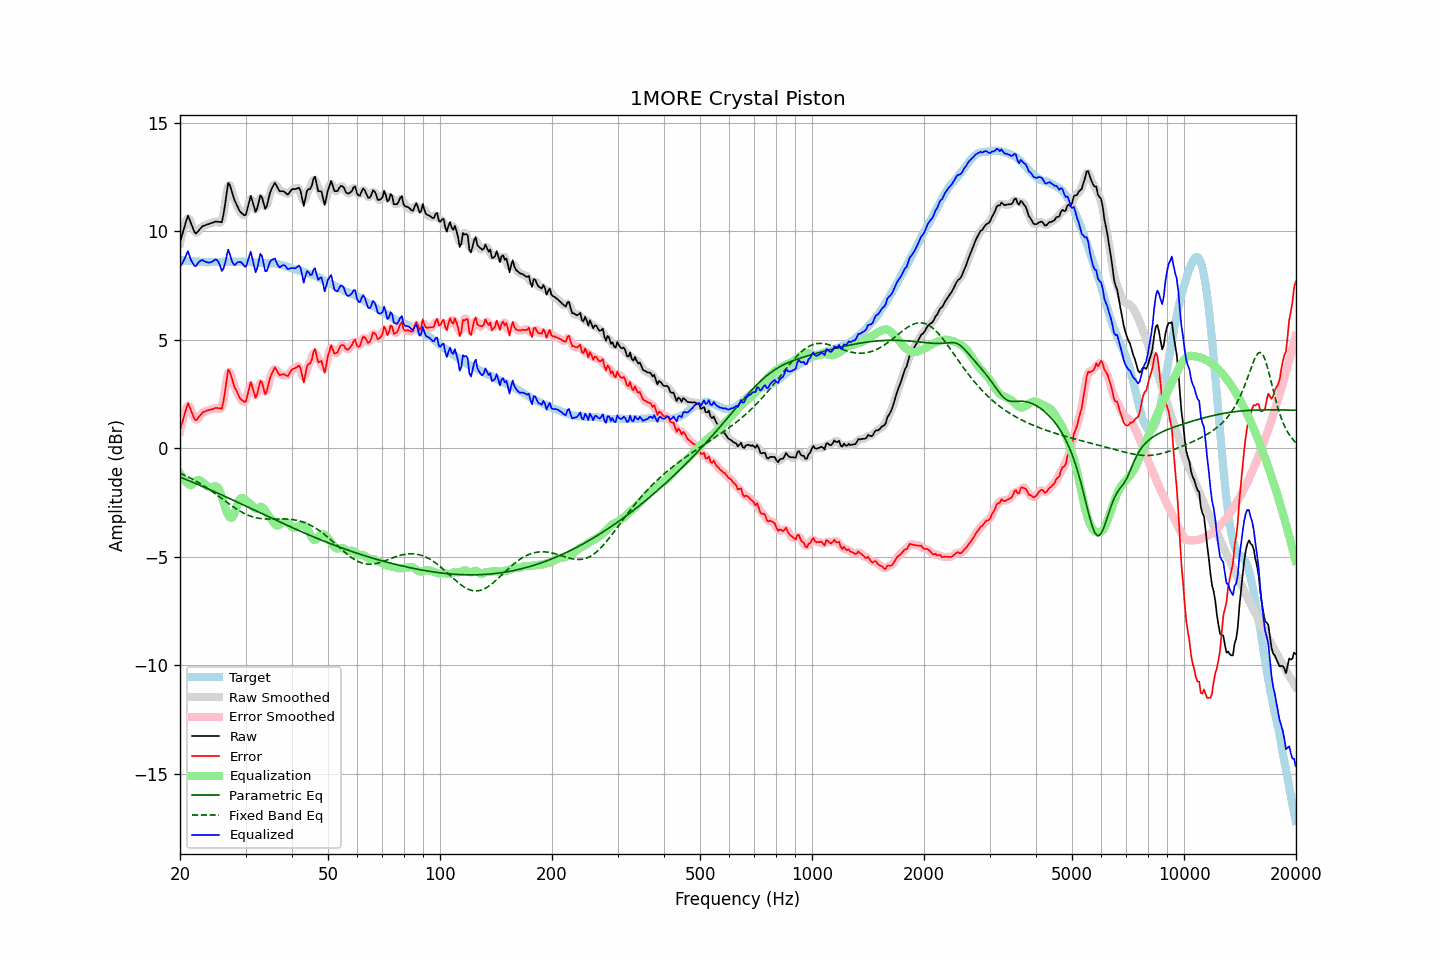

Source data for this figure (header and first rows):
frequency, raw, error, smoothed, error_smoothed, equalization, parametric_eq, fixed_band_eq, equalized_raw, equalized_smoothed, target
20.00, 9.50, 0.82, 9.44, 0.76, -1.14, -1.33, -1.14, 8.36, 8.30, 8.68
20.20, 9.75, 1.08, 9.79, 1.12, -1.28, -1.35, -1.18, 8.47, 8.51, 8.67
20.40, 10.01, 1.35, 10.07, 1.41, -1.40, -1.38, -1.21, 8.61, 8.67, 8.66
20.61, 10.26, 1.59, 10.30, 1.64, -1.50, -1.41, -1.24, 8.76, 8.80, 8.66
20.81, 10.51, 1.87, 10.52, 1.87, -1.58, -1.44, -1.28, 8.94, 8.94, 8.64
21.02, 10.72, 2.08, 10.61, 1.97, -1.64, -1.47, -1.32, 9.08, 8.97, 8.64
21.23, 10.53, 1.90, 10.56, 1.92, -1.68, -1.50, -1.35, 8.85, 8.88, 8.63
21.44, 10.35, 1.71, 10.37, 1.74, -1.70, -1.54, -1.39, 8.65, 8.67, 8.64
21.66, 10.16, 1.53, 10.14, 1.51, -1.63, -1.57, -1.43, 8.53, 8.51, 8.63
21.87, 9.97, 1.35, 10.00, 1.38, -1.56, -1.60, -1.47, 8.41, 8.44, 8.62
22.09, 9.90, 1.29, 9.94, 1.33, -1.50, -1.63, -1.51, 8.40, 8.44, 8.61
22.31, 9.98, 1.37, 9.96, 1.36, -1.46, -1.66, -1.56, 8.52, 8.50, 8.61
22.54, 10.07, 1.47, 10.06, 1.46, -1.46, -1.69, -1.60, 8.61, 8.60, 8.60
22.76, 10.15, 1.55, 10.15, 1.56, -1.50, -1.72, -1.64, 8.65, 8.66, 8.60
22.99, 10.24, 1.65, 10.22, 1.63, -1.56, -1.75, -1.69, 8.68, 8.66, 8.59
23.22, 10.26, 1.68, 10.27, 1.68, -1.63, -1.79, -1.74, 8.63, 8.63, 8.58
23.45, 10.29, 1.71, 10.30, 1.72, -1.70, -1.82, -1.79, 8.59, 8.60, 8.58
23.69, 10.32, 1.75, 10.32, 1.74, -1.75, -1.85, -1.83, 8.57, 8.57, 8.57
23.92, 10.34, 1.77, 10.34, 1.76, -1.78, -1.88, -1.88, 8.56, 8.56, 8.57
24.16, 10.37, 1.79, 10.37, 1.79, -1.80, -1.92, -1.94, 8.57, 8.57, 8.58
24.40, 10.39, 1.80, 10.40, 1.81, -1.79, -1.95, -1.99, 8.60, 8.61, 8.59
24.65, 10.42, 1.83, 10.42, 1.83, -1.76, -1.98, -2.04, 8.66, 8.66, 8.59
24.89, 10.45, 1.86, 10.44, 1.85, -1.75, -2.02, -2.09, 8.70, 8.70, 8.59
25.14, 10.45, 1.86, 10.45, 1.86, -1.77, -2.05, -2.15, 8.68, 8.68, 8.59
25.39, 10.44, 1.85, 10.41, 1.82, -1.86, -2.08, -2.20, 8.58, 8.55, 8.59
25.65, 10.43, 1.84, 10.40, 1.81, -2.03, -2.12, -2.26, 8.40, 8.38, 8.59
25.91, 10.42, 1.82, 10.51, 1.91, -2.24, -2.15, -2.31, 8.18, 8.27, 8.60
26.16, 10.76, 2.15, 10.78, 2.18, -2.48, -2.18, -2.37, 8.28, 8.30, 8.61
26.43, 11.22, 2.62, 11.26, 2.65, -2.71, -2.22, -2.42, 8.51, 8.55, 8.61
26.69, 11.75, 3.15, 11.76, 3.16, -2.91, -2.25, -2.48, 8.84, 8.85, 8.60
26.96, 12.23, 3.63, 12.07, 3.47, -3.07, -2.28, -2.53, 9.16, 9.00, 8.60
27.23, 12.13, 3.53, 12.12, 3.52, -3.17, -2.32, -2.58, 8.96, 8.95, 8.60
27.50, 11.89, 3.29, 11.94, 3.34, -3.20, -2.35, -2.64, 8.69, 8.75, 8.60
27.77, 11.65, 3.04, 11.66, 3.06, -3.13, -2.39, -2.69, 8.52, 8.53, 8.61
28.05, 11.42, 2.81, 11.44, 2.84, -2.98, -2.42, -2.74, 8.44, 8.46, 8.61
28.33, 11.27, 2.67, 11.26, 2.65, -2.76, -2.46, -2.79, 8.51, 8.50, 8.60
28.62, 11.11, 2.52, 11.10, 2.50, -2.53, -2.49, -2.83, 8.58, 8.57, 8.60
28.90, 10.95, 2.34, 10.97, 2.37, -2.36, -2.52, -2.88, 8.59, 8.61, 8.60
29.19, 10.86, 2.26, 10.86, 2.25, -2.28, -2.56, -2.92, 8.58, 8.57, 8.60
29.48, 10.80, 2.20, 10.76, 2.16, -2.29, -2.59, -2.96, 8.51, 8.47, 8.60
29.78, 10.74, 2.14, 10.75, 2.15, -2.35, -2.63, -3.00, 8.39, 8.40, 8.60
30.08, 10.77, 2.16, 10.84, 2.24, -2.40, -2.66, -3.04, 8.37, 8.44, 8.61
30.38, 11.06, 2.46, 11.09, 2.49, -2.45, -2.70, -3.07, 8.61, 8.64, 8.60
30.68, 11.35, 2.76, 11.35, 2.76, -2.50, -2.73, -3.10, 8.85, 8.85, 8.59
30.99, 11.64, 3.05, 11.49, 2.91, -2.57, -2.77, -3.13, 9.06, 8.92, 8.58
31.30, 11.40, 2.83, 11.38, 2.81, -2.66, -2.80, -3.15, 8.74, 8.72, 8.57
31.61, 11.15, 2.58, 11.17, 2.60, -2.74, -2.84, -3.17, 8.41, 8.43, 8.57
31.93, 10.89, 2.34, 11.01, 2.45, -2.78, -2.87, -3.19, 8.12, 8.23, 8.56
32.24, 11.06, 2.51, 11.11, 2.56, -2.77, -2.91, -3.21, 8.30, 8.35, 8.56
32.57, 11.36, 2.81, 11.35, 2.80, -2.72, -2.94, -3.22, 8.63, 8.62, 8.54
32.89, 11.65, 3.11, 11.54, 3.00, -2.69, -2.98, -3.23, 8.96, 8.85, 8.54
33.22, 11.57, 3.03, 11.50, 2.96, -2.70, -3.01, -3.24, 8.87, 8.80, 8.54
33.55, 11.30, 2.76, 11.31, 2.77, -2.77, -3.05, -3.25, 8.53, 8.54, 8.54
33.89, 11.04, 2.50, 11.16, 2.62, -2.87, -3.08, -3.25, 8.17, 8.28, 8.54
34.23, 11.16, 2.63, 11.21, 2.67, -2.99, -3.12, -3.26, 8.17, 8.22, 8.53
34.57, 11.47, 2.94, 11.43, 2.90, -3.09, -3.15, -3.26, 8.38, 8.35, 8.53
34.92, 11.78, 3.25, 11.72, 3.20, -3.18, -3.18, -3.26, 8.60, 8.55, 8.53
35.27, 11.96, 3.43, 11.98, 3.45, -3.28, -3.22, -3.26, 8.68, 8.70, 8.53
35.62, 12.10, 3.58, 12.13, 3.60, -3.39, -3.25, -3.26, 8.71, 8.74, 8.52
35.97, 12.24, 3.72, 12.17, 3.65, -3.49, -3.29, -3.26, 8.75, 8.68, 8.52
... 635 more rows
